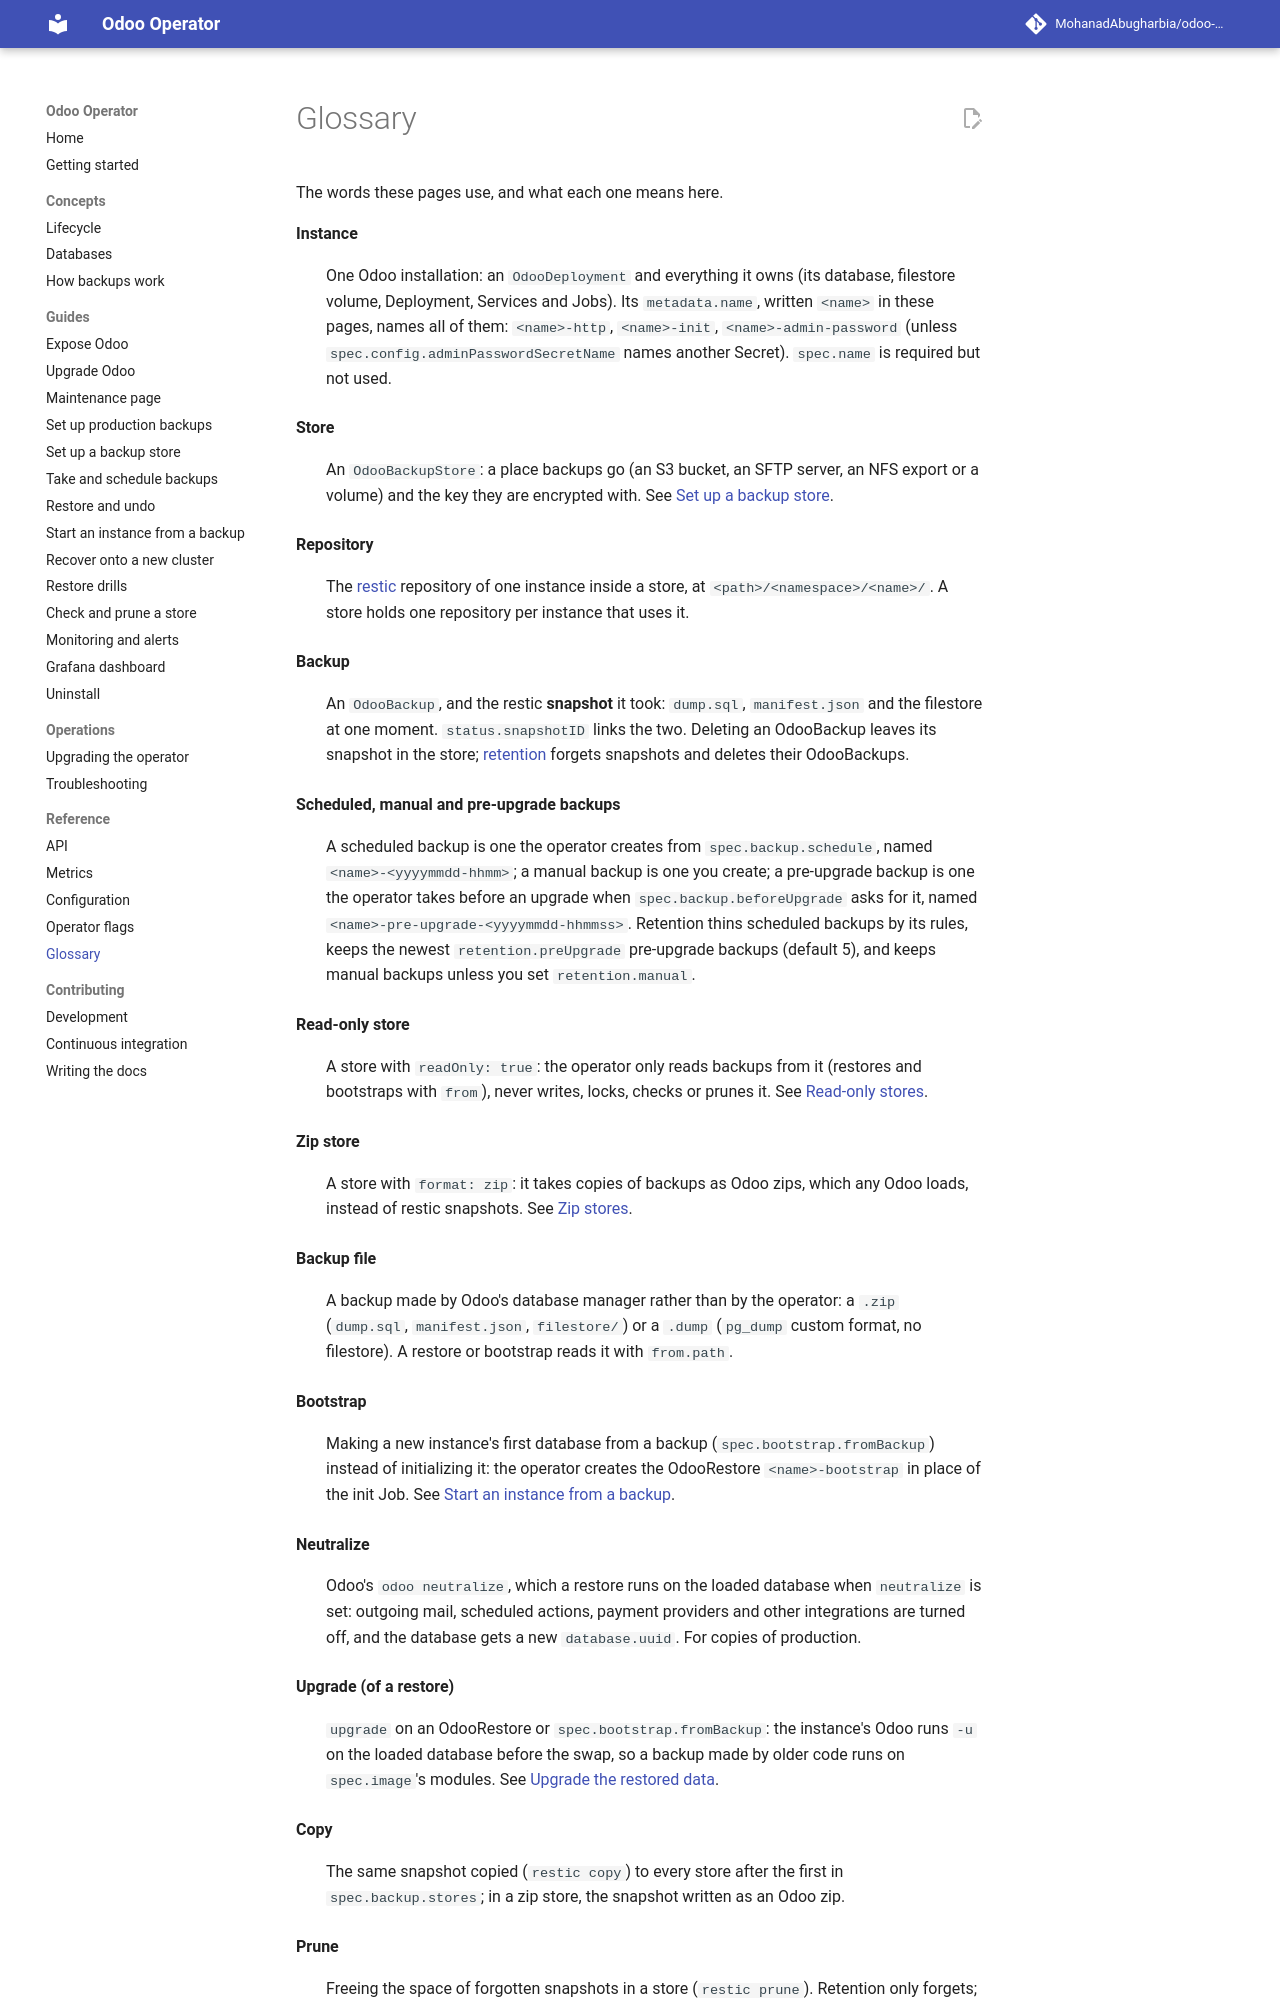

repository: MohanadAbugharbia/odoo-operator · page: 0.6/reference/glossary/index.html · generator: mkdocs

# Glossary

The words these pages use, and what each one means here.

**Instance**
:   One Odoo installation: an `OdooDeployment` and everything it owns (its
    database, filestore volume, Deployment, Services and Jobs). Its
    `metadata.name`, written `<name>` in these pages, names all of them:
    `<name>-http`, `<name>-init`, `<name>-admin-password` (unless
    `spec.config.adminPasswordSecretName` names another Secret).
    `spec.name` is required but not used.

**Store**
:   An `OdooBackupStore`: a place backups go (an S3 bucket, an SFTP server,
    an NFS export or a volume) and the key they are encrypted with. See [Set
    up a backup store](../guides/backup-stores.md).

**Repository**
:   The [restic](https://restic.net/) repository of one instance inside a
    store, at `<path>/<namespace>/<name>/`. A store holds one repository per
    instance that uses it.

**Backup**
:   An `OdooBackup`, and the restic **snapshot** it took: `dump.sql`,
    `manifest.json` and the filestore at one moment. `status.snapshotID`
    links the two. Deleting an OdooBackup leaves its snapshot in the store;
    [retention](../guides/backups.md) forgets snapshots and deletes their
    OdooBackups.

**Scheduled, manual and pre-upgrade backups**
:   A scheduled backup is one the operator creates from
    `spec.backup.schedule`, named `<name>-<yyyymmdd-hhmm>`; a manual backup is
    one you create; a pre-upgrade backup is one the operator takes before an
    upgrade when `spec.backup.beforeUpgrade` asks for it, named
    `<name>-pre-upgrade-<yyyymmdd-hhmmss>`. Retention thins scheduled backups
    by its rules, keeps the newest `retention.preUpgrade` pre-upgrade backups
    (default 5), and keeps manual backups unless you set `retention.manual`.

**Read-only store**
:   A store with `readOnly: true`: the operator only reads backups from it
    (restores and bootstraps with `from`), never writes, locks, checks or
    prunes it. See [Read-only stores](../guides/backup-stores.md#read-only-stores).

**Zip store**
:   A store with `format: zip`: it takes copies of backups as Odoo zips,
    which any Odoo loads, instead of restic snapshots. See [Zip
    stores](../guides/backup-stores.md#zip-stores).

**Backup file**
:   A backup made by Odoo's database manager rather than by the operator: a
    `.zip` (`dump.sql`, `manifest.json`, `filestore/`) or a `.dump`
    (`pg_dump` custom format, no filestore). A restore or bootstrap reads it
    with `from.path`.

**Bootstrap**
:   Making a new instance's first database from a backup
    (`spec.bootstrap.fromBackup`) instead of initializing it: the operator
    creates the OdooRestore `<name>-bootstrap` in place of the init Job. See
    [Start an instance from a backup](../guides/start-from-a-backup.md).

**Neutralize**
:   Odoo's `odoo neutralize`, which a restore runs on the loaded database
    when `neutralize` is set: outgoing mail, scheduled actions, payment
    providers and other integrations are turned off, and the database gets a
    new `database.uuid`. For copies of production.
